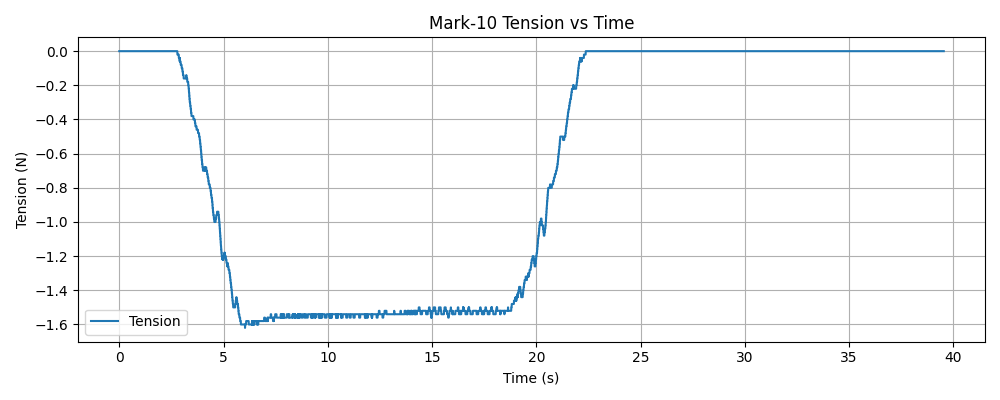

The file beside this chart, header and first rows:
timestamp, tension (N)
1765416864, 0.000000
1765416864, 0.000000
1765416864, 0.000000
1765416864, 0.000000
1765416864, 0.000000
1765416864, 0.000000
1765416864, 0.000000
1765416864, 0.000000
1765416864, 0.000000
1765416864, 0.000000
1765416864, 0.000000
1765416864, 0.000000
1765416864, 0.000000
1765416864, 0.000000
1765416864, 0.000000
1765416864, 0.000000
1765416864, 0.000000
1765416864, 0.000000
1765416864, 0.000000
1765416864, 0.000000
1765416864, 0.000000
1765416864, 0.000000
1765416864, 0.000000
1765416864, 0.000000
1765416864, 0.000000
1765416864, 0.000000
1765416864, 0.000000
1765416864, 0.000000
1765416864, 0.000000
1765416864, 0.000000
1765416865, 0.000000
1765416865, 0.000000
1765416865, 0.000000
1765416865, 0.000000
1765416865, 0.000000
1765416865, 0.000000
1765416865, 0.000000
1765416865, 0.000000
1765416865, 0.000000
1765416865, 0.000000
1765416865, 0.000000
1765416865, 0.000000
1765416865, 0.000000
1765416865, 0.000000
1765416865, 0.000000
1765416865, 0.000000
1765416865, 0.000000
1765416865, 0.000000
1765416865, 0.000000
1765416865, 0.000000
1765416865, 0.000000
1765416865, 0.000000
1765416865, 0.000000
1765416865, 0.000000
1765416865, 0.000000
1765416865, 0.000000
1765416865, 0.000000
1765416865, 0.000000
1765416865, 0.000000
1765416865, 0.000000
... 14,370 more rows
